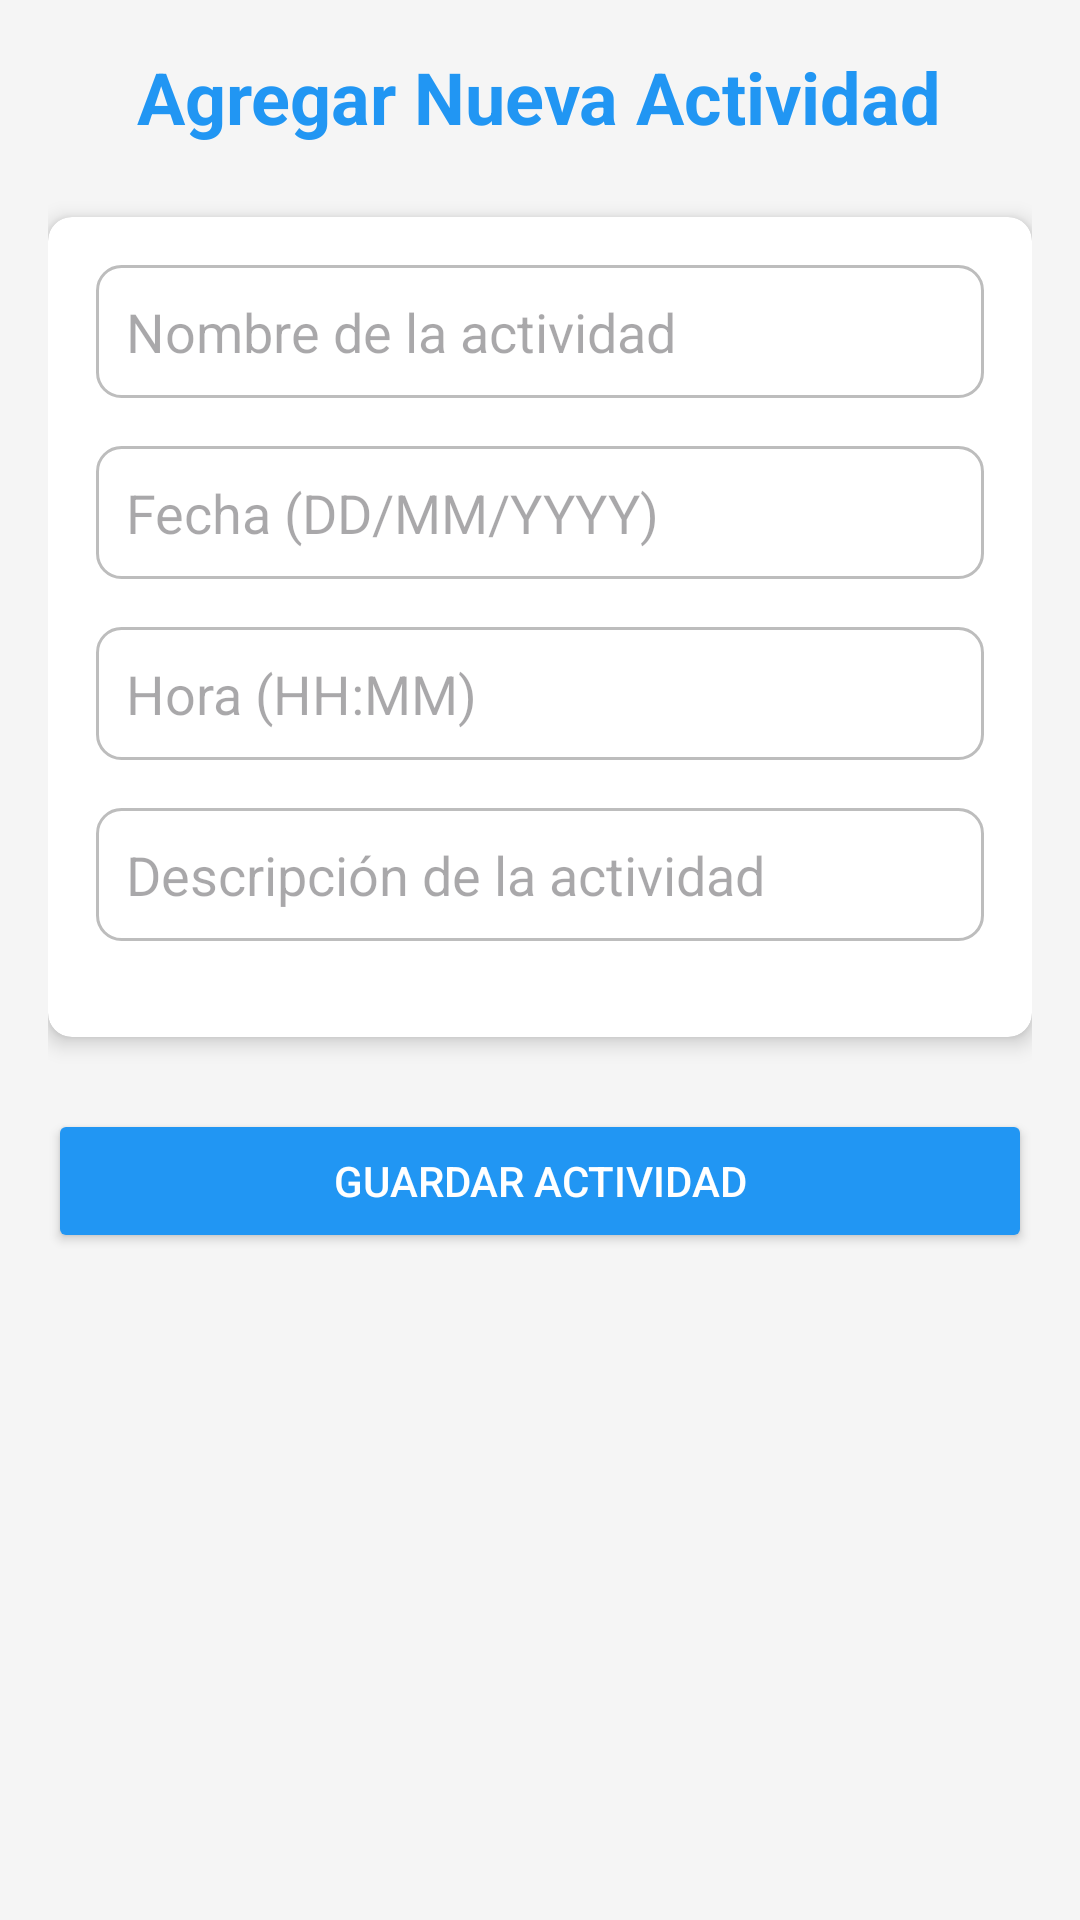

Produce the Android XML layout that renders to this screen, including the resource entries it uses.
<!-- AndroidManifest.xml: application theme Theme.CaipiApp -->
<!-- res/layout/activity_add_activity.xml -->
<?xml version="1.0" encoding="utf-8"?>
<LinearLayout xmlns:android="http://schemas.android.com/apk/res/android"
    xmlns:app="http://schemas.android.com/apk/res-auto"
    android:layout_width="match_parent"
    android:layout_height="match_parent"
    android:orientation="vertical"
    android:padding="16dp"
    android:background="#F5F5F5">

    <TextView
        android:layout_width="wrap_content"
        android:layout_height="wrap_content"
        android:text="Agregar Nueva Actividad"
        android:textSize="24sp"
        android:textStyle="bold"
        android:layout_gravity="center"
        android:layout_marginBottom="24dp"
        android:textColor="#2196F3"/>

    <androidx.cardview.widget.CardView
        android:layout_width="match_parent"
        android:layout_height="wrap_content"
        android:layout_marginBottom="16dp"
        app:cardElevation="4dp"
        app:cardBackgroundColor="#FFFFFF"
        app:cardCornerRadius="8dp">

        <LinearLayout
            android:layout_width="match_parent"
            android:layout_height="wrap_content"
            android:padding="16dp"
            android:orientation="vertical">

            <EditText
                android:id="@+id/et_activity_name"
                android:layout_width="match_parent"
                android:layout_height="wrap_content"
                android:hint="Nombre de la actividad"
                android:background="@drawable/edittext_background"
                android:padding="10dp"
                android:layout_marginBottom="16dp"/>

            <EditText
                android:id="@+id/et_activity_date"
                android:layout_width="match_parent"
                android:layout_height="wrap_content"
                android:hint="Fecha (DD/MM/YYYY)"
                android:background="@drawable/edittext_background"
                android:padding="10dp"
                android:layout_marginBottom="16dp"/>

            <EditText
                android:id="@+id/et_activity_time"
                android:layout_width="match_parent"
                android:layout_height="wrap_content"
                android:hint="Hora (HH:MM)"
                android:background="@drawable/edittext_background"
                android:padding="10dp"
                android:layout_marginBottom="16dp"/>

            <EditText
                android:id="@+id/et_activity_description"
                android:layout_width="match_parent"
                android:layout_height="wrap_content"
                android:hint="Descripción de la actividad"
                android:background="@drawable/edittext_background"
                android:padding="10dp"
                android:layout_marginBottom="16dp"/>
        </LinearLayout>
    </androidx.cardview.widget.CardView>

    <Button
        android:id="@+id/btn_save"
        android:layout_width="match_parent"
        android:layout_height="wrap_content"
        android:text="Guardar Actividad"
        android:textColor="#FFFFFF"
        android:backgroundTint="#2196F3"
        android:padding="12dp"
        android:layout_marginTop="8dp"
        android:layout_marginBottom="16dp"/>
</LinearLayout>
<!-- resources referenced by this layout -->
<resources>
  <!-- drawable edittext_background (drawable) -->
  <?xml version="1.0" encoding="utf-8"?>
  <shape xmlns:android="http://schemas.android.com/apk/res/android">
      <solid android:color="@android:color/white"/>
      <corners android:radius="8dp"/>
      <stroke
          android:width="1dp"
          android:color="@color/divider"/>
  </shape>
  <style name="Theme.CaipiApp" parent="Base.Theme.CaipiApp" />
  <color name="divider">#BDBDBD</color>
  <style name="Base.Theme.CaipiApp" parent="Theme.Material3.DayNight.NoActionBar">
          
          
      </style>
</resources>
